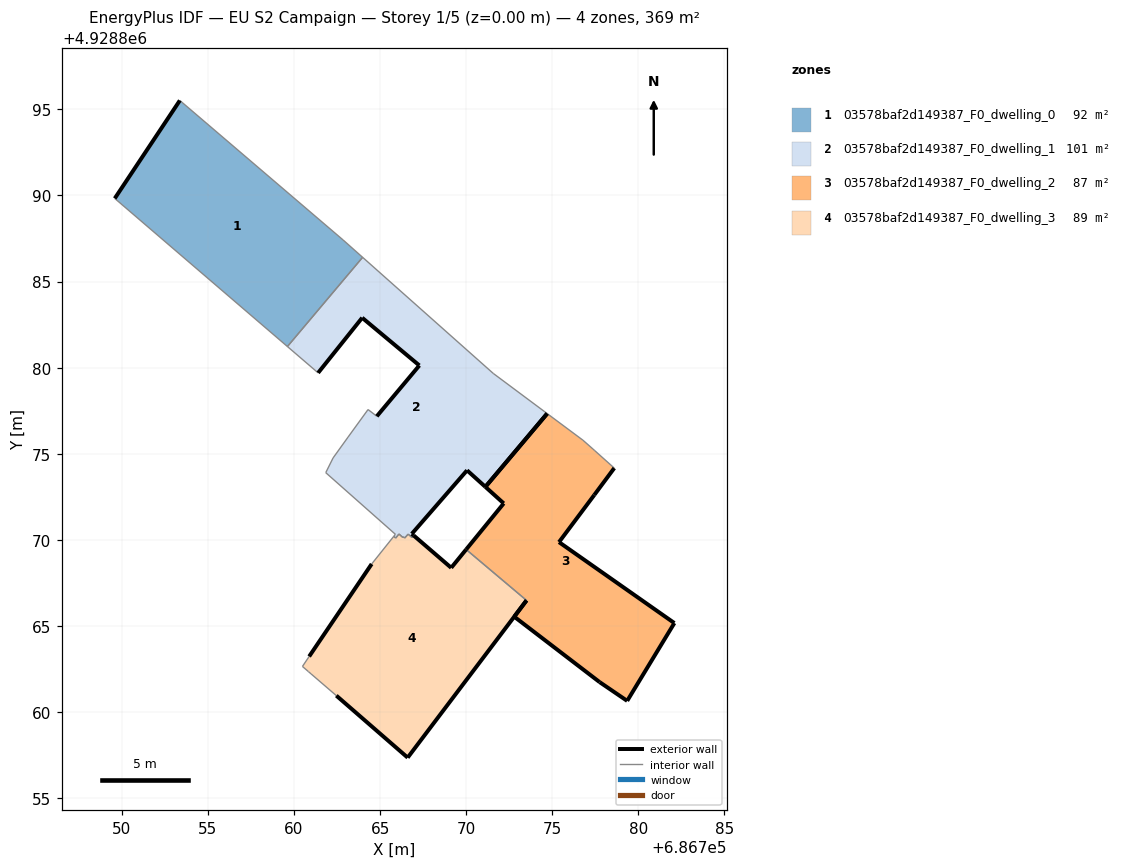
=== STOREY PLAN SPEC (per zone: floor XY polygon, exterior-wall plan segments, windows/doors) ===
zone 1: 03578baf2d149387_F0_dwelling_0  (92.4 m²)
  floor: (686759.62, 4928881.23) (686763.99, 4928886.41) (686762.85, 4928887.42) (686753.37, 4928895.52) (686749.59, 4928889.83)
  exterior wall: (686749.59, 4928889.83) – (686753.37, 4928895.52)  [6.8 m]
  interior walls: 4
zone 2: 03578baf2d149387_F0_dwelling_1  (101.3 m²)
  floor: (686771.12, 4928873.08) (686774.70, 4928877.33) (686771.57, 4928879.67) (686763.99, 4928886.41) (686759.62, 4928881.23) (686761.40, 4928879.70) (686763.96, 4928882.90) (686767.28, 4928880.13) (686764.81, 4928877.18) (686764.30, 4928877.57) (686763.14, 4928875.97) (686762.27, 4928874.76) (686761.84, 4928873.90) (686765.89, 4928870.32) (686765.80, 4928870.20) (686765.91, 4928870.10) (686766.10, 4928870.34) (686766.32, 4928870.14) (686766.35, 4928870.18) (686766.43, 4928870.11) (686766.63, 4928870.33) (686766.86, 4928870.14) (686766.95, 4928870.25) (686766.84, 4928870.35) (686770.05, 4928874.04)
  exterior wall: (686764.81, 4928877.18) – (686767.28, 4928880.13)  [3.8 m]
  exterior wall: (686767.28, 4928880.13) – (686763.96, 4928882.90)  [4.3 m]
  exterior wall: (686763.96, 4928882.90) – (686761.40, 4928879.70)  [4.1 m]
  exterior wall: (686771.12, 4928873.08) – (686770.05, 4928874.04)  [1.4 m]
  exterior wall: (686770.05, 4928874.04) – (686766.84, 4928870.35)  [4.9 m]
  exterior wall: (686766.84, 4928870.35) – (686766.95, 4928870.25)  [0.1 m]
  exterior wall: (686774.70, 4928877.33) – (686771.12, 4928873.08)  [5.6 m]
  interior walls: 18
zone 3: 03578baf2d149387_F0_dwelling_2  (86.6 m²)
  floor: (686779.35, 4928860.65) (686782.09, 4928865.17) (686775.39, 4928869.87) (686777.44, 4928872.61) (686778.60, 4928874.17) (686777.47, 4928875.18) (686777.36, 4928875.28) (686776.78, 4928875.79) (686774.70, 4928877.33) (686771.12, 4928873.08) (686772.18, 4928872.12) (686770.00, 4928869.44) (686773.51, 4928866.48) (686772.79, 4928865.54) (686777.75, 4928861.74)
  exterior wall: (686777.75, 4928861.74) – (686772.79, 4928865.54)  [6.2 m]
  exterior wall: (686772.79, 4928865.54) – (686773.51, 4928866.48)  [1.2 m]
  exterior wall: (686770.00, 4928869.44) – (686772.18, 4928872.12)  [3.5 m]
  exterior wall: (686772.18, 4928872.12) – (686771.12, 4928873.08)  [1.4 m]
  exterior wall: (686778.60, 4928874.17) – (686777.44, 4928872.61)  [1.9 m]
  exterior wall: (686777.44, 4928872.61) – (686775.39, 4928869.87)  [3.4 m]
  exterior wall: (686775.39, 4928869.87) – (686782.09, 4928865.17)  [8.2 m]
  exterior wall: (686782.09, 4928865.17) – (686779.35, 4928860.65)  [5.3 m]
  exterior wall: (686779.35, 4928860.65) – (686777.75, 4928861.74)  [1.9 m]
  exterior wall: (686771.12, 4928873.08) – (686774.70, 4928877.33)  [5.6 m]
  interior walls: 5
zone 4: 03578baf2d149387_F0_dwelling_3  (89.2 m²)
  floor: (686766.60, 4928857.35) (686773.51, 4928866.48) (686770.00, 4928869.44) (686769.13, 4928868.38) (686766.95, 4928870.25) (686766.86, 4928870.14) (686766.63, 4928870.33) (686766.43, 4928870.11) (686766.35, 4928870.18) (686766.32, 4928870.14) (686766.10, 4928870.34) (686765.91, 4928870.10) (686765.80, 4928870.20) (686764.51, 4928868.60) (686760.88, 4928863.23) (686760.49, 4928862.65) (686760.83, 4928862.35) (686761.00, 4928862.21) (686762.46, 4928860.95)
  exterior wall: (686760.88, 4928863.23) – (686764.51, 4928868.60)  [6.5 m]
  exterior wall: (686766.95, 4928870.25) – (686769.13, 4928868.38)  [2.9 m]
  exterior wall: (686769.13, 4928868.38) – (686770.00, 4928869.44)  [1.4 m]
  exterior wall: (686773.51, 4928866.48) – (686766.60, 4928857.35)  [11.4 m]
  exterior wall: (686766.60, 4928857.35) – (686762.46, 4928860.95)  [5.5 m]
  interior walls: 14

=== DERIVED (storey summary) ===
Building: EU S2 Campaign
Storey: 1 of 5  (floor level z = 0.00 m)
Storey gross floor area: 369.5 m²
Zones on this storey: 4
  - 03578baf2d149387_F0_dwelling_0: floor 92.4 m²; exterior wall 6.8 m (20.5 m²); WWR 0.0%
  - 03578baf2d149387_F0_dwelling_1: floor 101.3 m²; exterior wall 24.3 m (72.9 m²); WWR 0.0%
  - 03578baf2d149387_F0_dwelling_2: floor 86.6 m²; exterior wall 38.7 m (116.0 m²); WWR 0.0%
  - 03578baf2d149387_F0_dwelling_3: floor 89.2 m²; exterior wall 27.7 m (83.0 m²); WWR 0.0%
Zone adjacency (shared interzone walls):
  - 03578baf2d149387_F0_dwelling_0 ↔ 03578baf2d149387_F0_dwelling_1
  - 03578baf2d149387_F0_dwelling_1 ↔ 03578baf2d149387_F0_dwelling_3
  - 03578baf2d149387_F0_dwelling_2 ↔ 03578baf2d149387_F0_dwelling_3